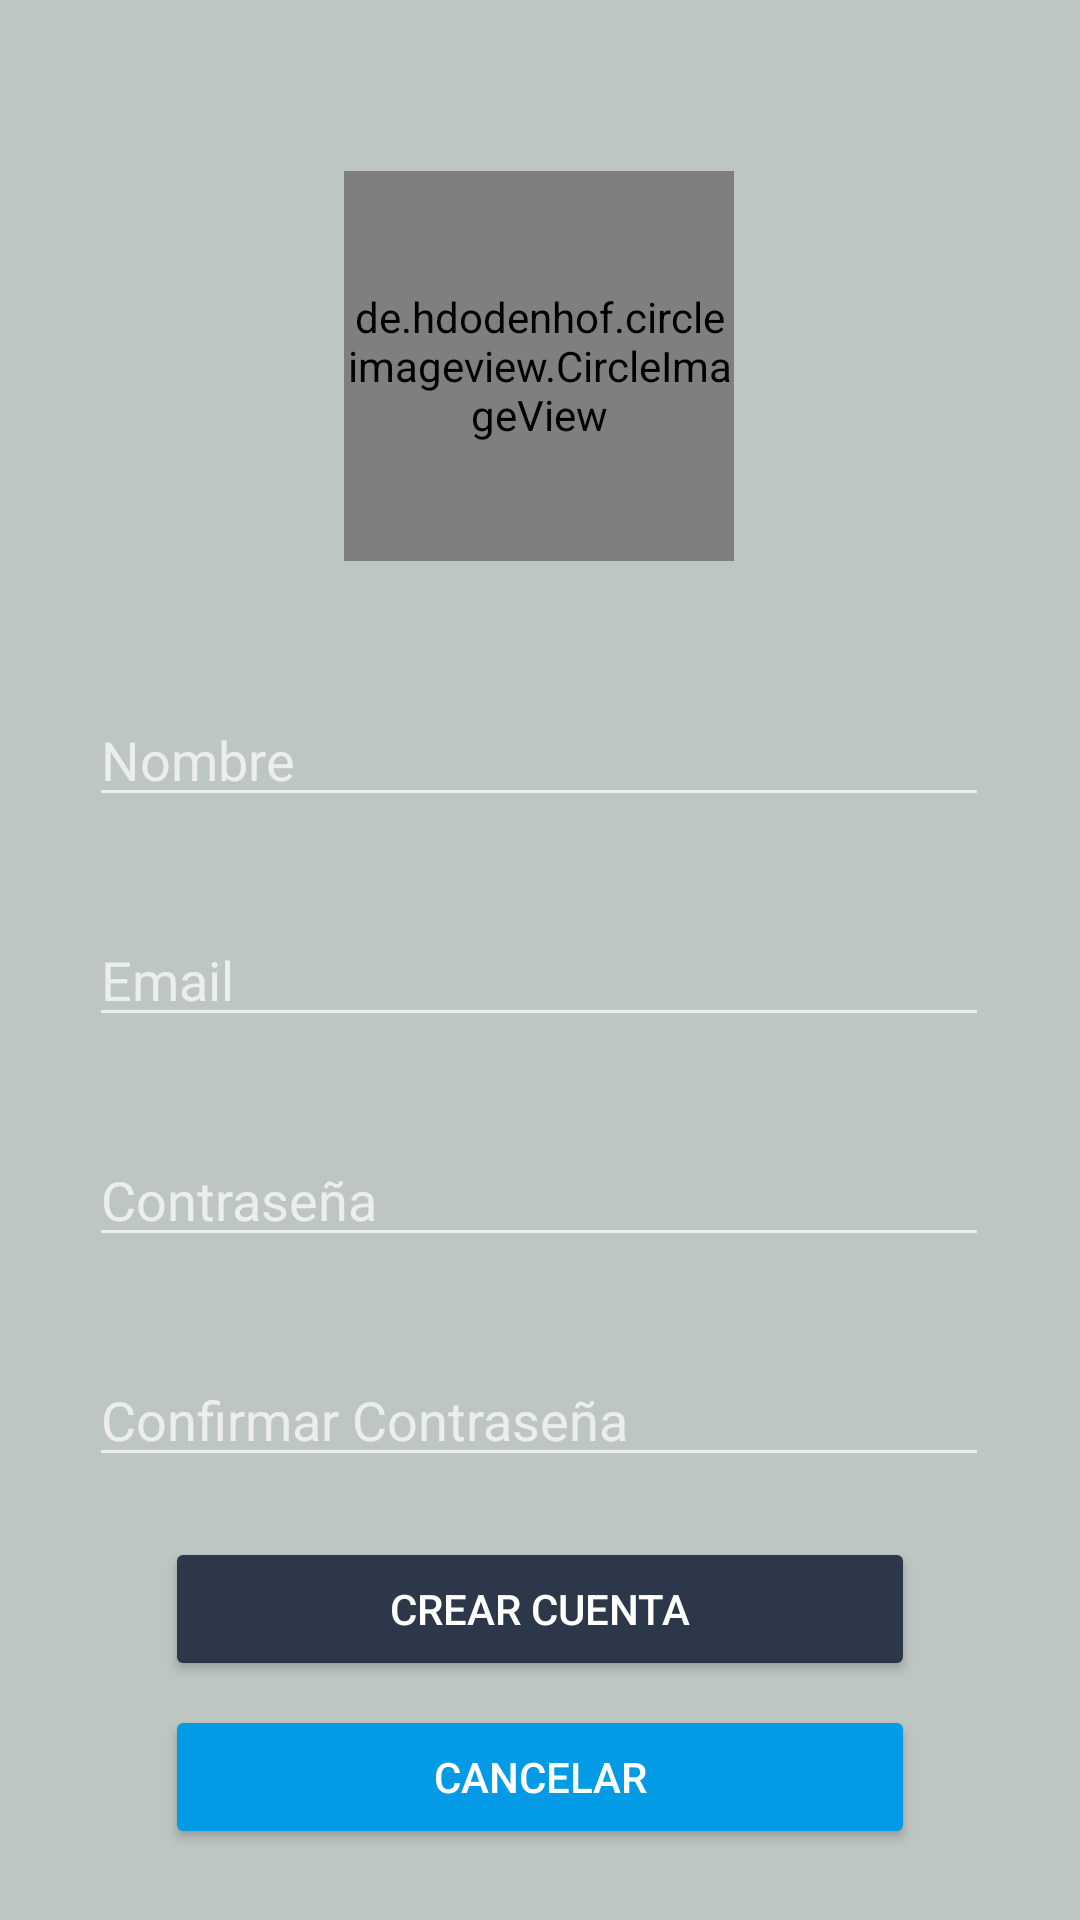

This screen was rendered from an Android layout file. Write that file and the resources it references.
<!-- AndroidManifest.xml: application theme Theme.AppCompat.NoActionBar -->
<!-- res/layout/activity_registrarse.xml -->
<?xml version="1.0" encoding="utf-8"?>
<androidx.constraintlayout.widget.ConstraintLayout xmlns:android="http://schemas.android.com/apk/res/android"
    xmlns:app="http://schemas.android.com/apk/res-auto"
    xmlns:tools="http://schemas.android.com/tools"
    android:layout_width="match_parent"
    android:layout_height="match_parent"
    android:background="@color/color_fondo2"
    tools:context=".RegistrarseActivity">

    <ScrollView
        android:layout_width="match_parent"
        android:layout_height="match_parent"
        app:layout_constraintEnd_toEndOf="parent"
        app:layout_constraintHorizontal_bias="0.0"
        app:layout_constraintStart_toStartOf="parent"
        app:layout_constraintTop_toTopOf="parent">

        <androidx.constraintlayout.widget.ConstraintLayout
            android:layout_width="match_parent"
            android:layout_height="wrap_content"
            android:orientation="vertical">

            <EditText
                android:id="@+id/email"
                android:layout_width="300dp"
                android:layout_height="wrap_content"
                android:layout_marginTop="32dp"
                android:ems="10"
                android:hint="@string/hint_email"
                android:inputType="textEmailAddress"
                app:layout_constraintEnd_toEndOf="parent"
                app:layout_constraintHorizontal_bias="0.495"
                app:layout_constraintStart_toStartOf="parent"
                app:layout_constraintTop_toBottomOf="@+id/nombre" />

            <de.hdodenhof.circleimageview.CircleImageView
                android:id="@+id/imageView"
                android:layout_width="130dp"
                android:layout_height="130dp"
                android:src="@drawable/modelo"
                app:civ_border_color="@color/color_primario"
                app:civ_border_width="3dp"
                app:layout_constraintBottom_toBottomOf="parent"
                app:layout_constraintEnd_toEndOf="parent"
                app:layout_constraintHorizontal_bias="0.498"
                app:layout_constraintStart_toStartOf="parent"
                app:layout_constraintTop_toTopOf="parent"
                app:layout_constraintVertical_bias="0.117" />

            <EditText
                android:id="@+id/contrasena"
                android:layout_width="300dp"
                android:layout_height="wrap_content"
                android:layout_marginTop="32dp"
                android:ems="10"
                android:hint="@string/hint_contrasena"
                android:inputType="textPassword"
                app:layout_constraintEnd_toEndOf="parent"
                app:layout_constraintHorizontal_bias="0.495"
                app:layout_constraintStart_toStartOf="parent"
                app:layout_constraintTop_toBottomOf="@+id/email" />

            <Button
                android:id="@+id/btnCrearCuenta"
                android:layout_width="250dp"
                android:layout_height="wrap_content"
                android:layout_marginTop="20dp"
                android:backgroundTint="@color/color_secundario"
                android:text="@string/crear_cuenta"
                android:textColor="@color/white"
                app:layout_constraintEnd_toEndOf="parent"
                app:layout_constraintStart_toStartOf="parent"
                app:layout_constraintTop_toBottomOf="@+id/confirmarContrasena" />

            <Button
                android:id="@+id/btnCancelar"
                android:layout_width="250dp"
                android:layout_height="wrap_content"
                android:layout_marginTop="8dp"
                android:backgroundTint="@color/color_primario"
                android:text="@string/boton_cancelar"
                app:layout_constraintEnd_toEndOf="parent"
                app:layout_constraintStart_toStartOf="parent"
                app:layout_constraintTop_toBottomOf="@+id/btnCrearCuenta" />

            <EditText
                android:id="@+id/nombre"
                android:layout_width="300dp"
                android:layout_height="wrap_content"
                android:layout_marginTop="44dp"
                android:ems="10"
                android:hint="@string/hint_nombre"
                android:inputType="textPersonName"
                app:layout_constraintEnd_toEndOf="parent"
                app:layout_constraintHorizontal_bias="0.495"
                app:layout_constraintStart_toStartOf="parent"
                app:layout_constraintTop_toBottomOf="@+id/imageView" />

            <EditText
                android:id="@+id/confirmarContrasena"
                android:layout_width="300dp"
                android:layout_height="wrap_content"
                android:layout_marginTop="32dp"
                android:ems="10"
                android:hint="@string/hint_confirmar_contrasena"
                android:inputType="textPassword"
                app:layout_constraintEnd_toEndOf="parent"
                app:layout_constraintHorizontal_bias="0.497"
                app:layout_constraintStart_toStartOf="parent"
                app:layout_constraintTop_toBottomOf="@+id/contrasena" />

        </androidx.constraintlayout.widget.ConstraintLayout>
    </ScrollView>

</androidx.constraintlayout.widget.ConstraintLayout>
<!-- resources referenced by this layout -->
<resources>
  <color name="color_fondo2">#BEC6C2</color>
  <color name="color_primario">#039BE5</color>
  <color name="color_secundario">#2C384A</color>
  <color name="white">#FFFFFFFF</color>
  <string name="boton_cancelar">CANCELAR</string>
  <string name="crear_cuenta">CREAR CUENTA</string>
  <string name="hint_confirmar_contrasena">Confirmar Contraseña</string>
  <string name="hint_contrasena">Contraseña</string>
  <string name="hint_email">Email</string>
  <string name="hint_nombre">Nombre</string>
</resources>
